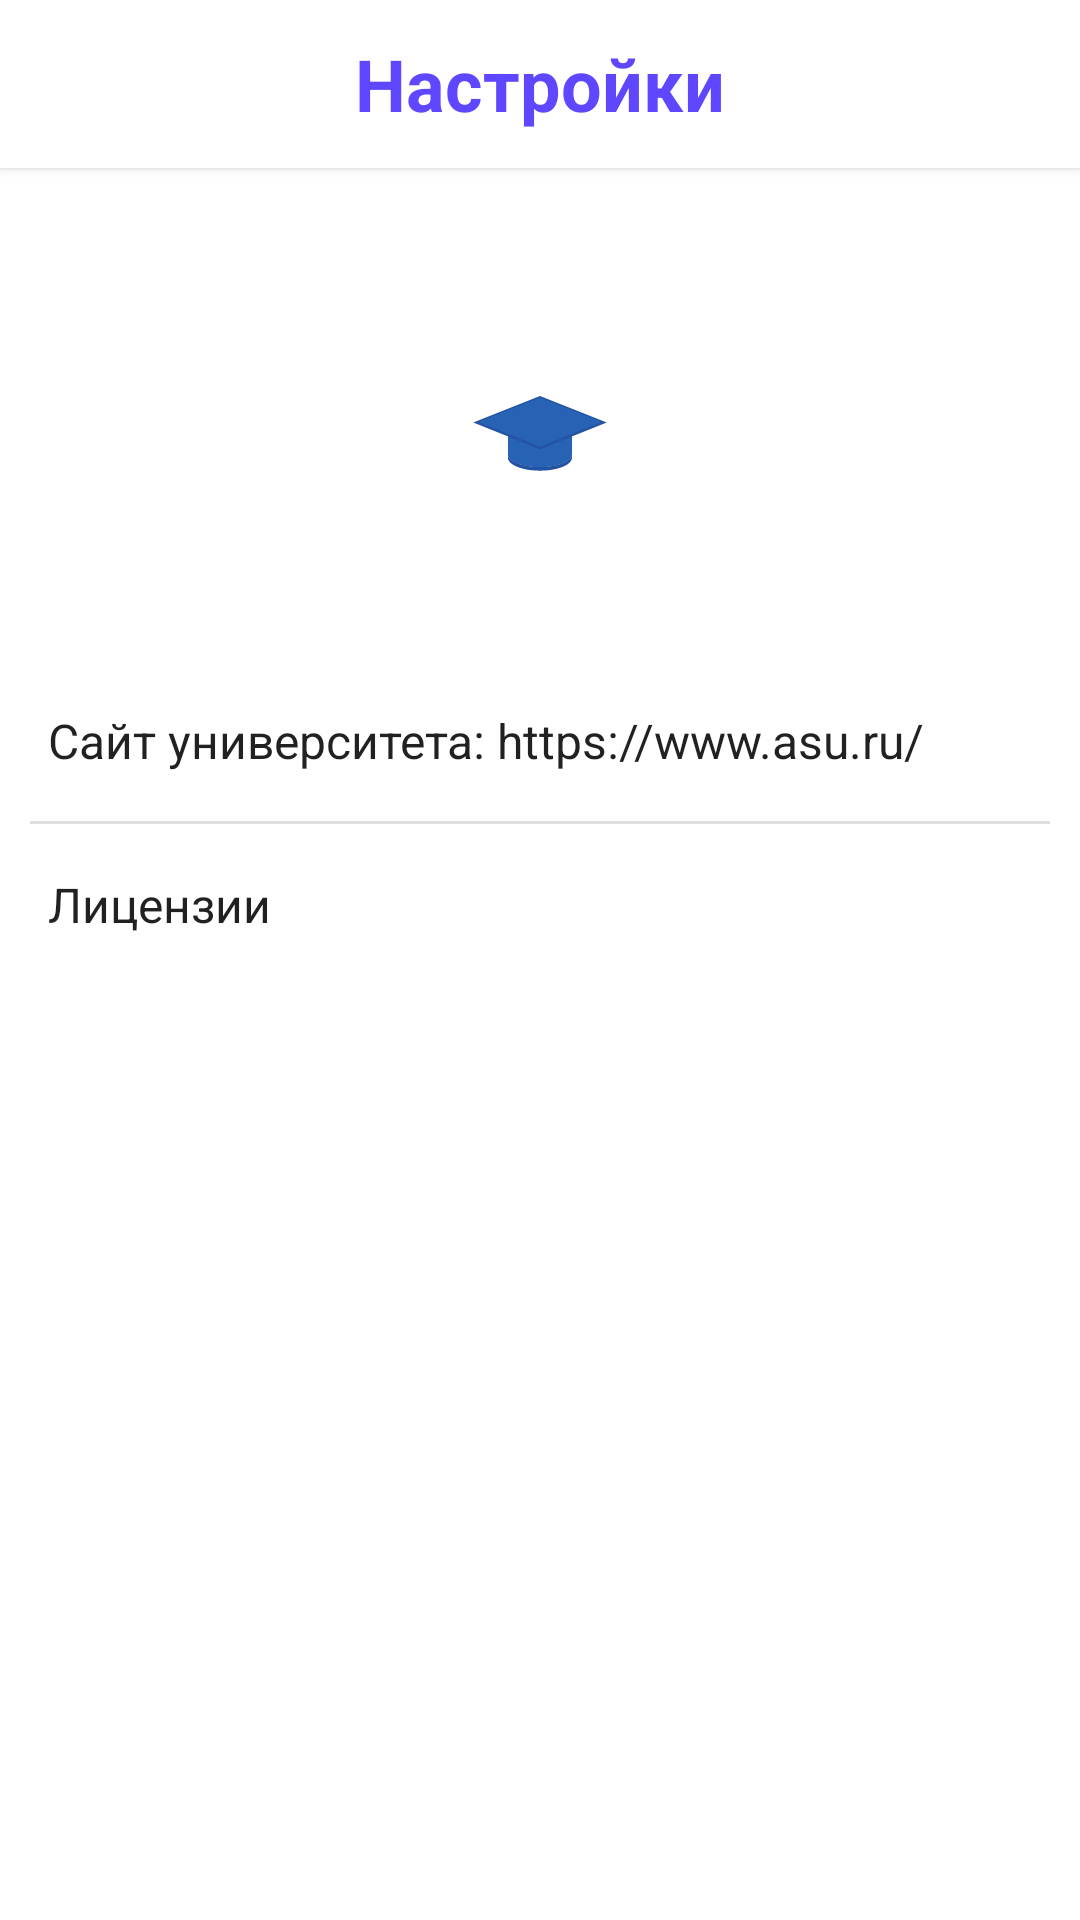

Write the Android layout XML for this screen, with the resource values it uses.
<!-- AndroidManifest.xml: application theme Light -->
<!-- res/layout/app_info.xml -->
<?xml version="1.0" encoding="utf-8"?>
<RelativeLayout xmlns:android="http://schemas.android.com/apk/res/android"
    xmlns:app="http://schemas.android.com/apk/res-auto"
    xmlns:tools="http://schemas.android.com/tools"
    android:layout_width="match_parent"
    android:layout_height="match_parent"
    tools:context=".app_info"
    android:background="?attr/colorPrimary">

    <include layout="@layout/toolbar"
        android:id="@+id/tools"/>
    
    <ScrollView
        android:layout_width="match_parent"
        android:layout_height="wrap_content"
        android:layout_below="@+id/tools">

        <LinearLayout
            android:layout_width="match_parent"
            android:layout_height="wrap_content"
            android:orientation="vertical">

            <RelativeLayout
                android:layout_width="match_parent"
                android:layout_height="180dp">

                <ImageButton
                    android:layout_width="wrap_content"
                    android:layout_height="wrap_content"
                    android:background="@drawable/card_white"
                    android:src="@drawable/ic_icon_app_foreground"
                    android:layout_centerInParent="true"
                    android:id="@+id/logo"/>
            </RelativeLayout>



            <TextView

                android:layout_marginLeft="16dp"
                android:layout_width="match_parent"
                android:layout_height="wrap_content"
                android:text="Сайт университета: https://www.asu.ru/"
                android:textSize="@dimen/text_big"
                android:textColor="?android:attr/textColorPrimary"/>


            <View
                android:layout_width="fill_parent"
                android:layout_height="1dp"
                android:background="?android:attr/listDivider"
                android:layout_marginLeft="10dp"
                android:layout_marginRight="10dp"
                android:layout_marginTop="16dp"/>

            <TextView
                android:layout_width="match_parent"
                android:layout_height="wrap_content"
                android:textSize="@dimen/text_big"
                android:textColor="?android:attr/textColorPrimary"
                android:text="Лицензии"
                android:id="@+id/license"
                android:layout_marginTop="16dp"
                android:layout_marginLeft="16dp"/>











        </LinearLayout>

    </ScrollView>

    

</RelativeLayout>
<!-- res/layout/toolbar.xml (included above) -->
<?xml version="1.0" encoding="utf-8"?>
<Toolbar xmlns:android="http://schemas.android.com/apk/res/android"
    android:id="@+id/my_toolbar"
    android:layout_width="match_parent"
    android:layout_height="wrap_content"
    android:background="@color/colorPrimary"
    android:elevation="2dp"
    android:minHeight="?attr/actionBarSize"
    android:tag="background|primary_color">


    <TextView
        android:id="@+id/toolbar_text"
        android:layout_width="wrap_content"
        android:layout_height="wrap_content"
        android:layout_gravity="center"
        android:gravity="center"
        android:tag="text_color|accent_color"
        android:text="Настройки"
        android:textColor="?attr/colorAccent"
        android:textSize="@dimen/icon_note"
        android:textStyle="bold" />


</Toolbar>
<!-- resources referenced by this layout -->
<resources>
  <color name="colorPrimary">#FFFFFF</color>
  <dimen name="icon_note">24dp</dimen>
  <dimen name="text_big">14sp</dimen>
  <!-- drawable card_white (drawable) -->
  <?xml version="1.0" encoding="UTF-8"?>
  <shape xmlns:android="http://schemas.android.com/apk/res/android">
      <solid android:color="@color/colorPrimary_light"/>
      <corners android:radius="16dp"/>
      <padding android:left="0dp" android:top="0dp" android:right="0dp" android:bottom="0dp" />
  </shape>
  <!-- drawable ic_icon_app_foreground (drawable) -->
  <vector xmlns:android="http://schemas.android.com/apk/res/android"
      android:width="96dp"
      android:height="96dp"
      android:viewportWidth="108"
      android:viewportHeight="108">
    <group android:scaleX="0.065390624"
        android:scaleY="0.065390624"
        android:translateX="20.52"
        android:translateY="20.52">
      <path
          android:pathData="M695.92,436.21V600.8c0,1.81 -0.16,3.59 -0.47,5.32c-1.33,40.54 -83.05,73.24 -183.68,73.24c-101.45,0 -183.69,-33.24 -183.69,-74.24c0,-1.76 0.15,-3.49 0.45,-5.21V436.21c0,-18.7 17.18,-33.86 38.38,-33.86h290.63C678.74,402.35 695.92,417.51 695.92,436.21z"
          android:fillColor="#2862B5"/>
      <path
          android:pathData="M695.92,599.79v21c0,1.81 -0.16,3.59 -0.47,5.32c-1.33,40.54 -83.05,73.24 -183.68,73.24c-101.45,0 -183.69,-33.24 -183.69,-74.24c0,-1.76 0.15,-3.5 0.45,-5.22v-10.57c6.61,38.57 86.12,69.03 183.24,69.03c100.63,0 182.35,-32.7 183.68,-73.24C695.76,603.38 695.92,601.6 695.92,599.79z"
          android:fillColor="#2353A2"/>
      <path
          android:pathData="M512,575.9l-382.54,-152.55l382.54,-152.54l382.54,152.54z"
          android:fillColor="#2353A2"/>
      <path
          android:pathData="M512,561.52l-354,-141.17l354,-141.16l354,141.16z"
          android:fillColor="#2862B5"/>
    </group>
  </vector>
  <style name="Light" parent="Theme.MaterialComponents.DayNight.NoActionBar">
  
          <item name="android:windowNoTitle">true</item>
          <item name="android:windowContentOverlay">@null</item>
  
          <item name="android:textColorHint">@color/colorAccent</item>
          <item name="boxStrokeColor">@color/colorAccent</item>
  
          <item name="colorPrimary">@color/colorPrimary</item>
          <item name="colorPrimaryDark">@color/colorPrimaryDark</item>
          <item name="colorAccent">@color/colorAccent</item>
  
          <item name="colorControlHighlight">@color/ripple_material_light</item>
  
          <item name="android:textColorPrimary">@color/primaryText</item>
          <item name="android:textColorSecondary">@color/secondaryText</item>
  
          <item name="android:navigationBarColor">@android:color/transparent</item>
  
          <item name="android:listDivider">@color/line</item>
      </style>
  <color name="colorAccent">#5E47FF</color>
  <color name="colorPrimaryDark">#FFFFFF</color>
  <color name="primaryText">#DE000000</color>
  <color name="secondaryText">#8A000000</color>
  <color name="line">#e0e0e0</color>
</resources>
